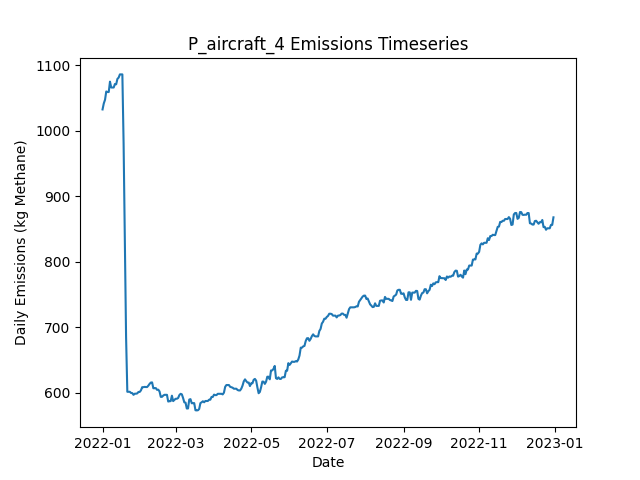

The file beside this chart, header and first rows:
Date, Daily Emissions (Kg Methane), Daily Mitigable Emissions (Kg Methane), Daily Non-Mitigable Emissions (Kg Methan…, Daily Cost ($), Active Leaks, New Leaks, Leaks Repaired, Leaks Naturally Repaired, Leaks Tagged, Daily Repair Cost ($), Daily Natural Repair Cost ($), aircraft Deployment Cost ($), aircraft Sites flagged for Follow-Up, aircraft Leaks tagged for repair, aircraft Sites Visited, aircraft Travel Time (Minutes), aircraft Survey Time (Minutes), OGI_FU Deployment Cost ($), OGI_FU Sites flagged for Follow-Up, OGI_FU Leaks tagged for repair, OGI_FU Sites Visited, OGI_FU Travel Time (Minutes), OGI_FU Survey Time (Minutes)
2022-01-01, 1033, 738.9, 293.8, 250, 385, 387, 0, 1, 0.00000, 0.00000, 200, 250, 0, , 10, 20, 10, 0.00000, , 0, 0, 0, 0
2022-01-02, 1042, 739.2, 302.7, 0.00000, 387, 2, 0, 0, 0.00000, 0.00000, 0.00000, 0.00000, 0, , 0, 0, 0, 0.00000, , 0, 0, 0, 0
2022-01-03, 1047, 744.3, 303.1, 1000, 389, 4, 0, 1, 43, 0.00000, 200, 0.00000, 10, , 0, 0, 0, 1000, , 43, 3, 120, 360
2022-01-04, 1060, 748.6, 311.6, 1000, 389, 2, 0, 1, 46, 0.00000, 200, 0.00000, 0, , 0, 0, 0, 1000, , 46, 3, 120, 360
2022-01-05, 1059, 747.7, 311.6, 1000, 390, 2, 0, 1, 48, 0.00000, 200, 0.00000, 0, , 0, 0, 0, 1000, , 48, 3, 120, 360
2022-01-06, 1059, 747.7, 311.6, 500, 390, 0, 0, 0, 19, 0.00000, 0.00000, 0.00000, 0, , 0, 0, 0, 500, , 19, 1, 30, 120
2022-01-07, 1075, 754.6, 320.6, 0.00000, 394, 4, 0, 0, 0.00000, 0.00000, 0.00000, 0.00000, 0, , 0, 0, 0, 0.00000, , 0, 0, 0, 0
2022-01-08, 1066, 754.6, 311.6, 0.00000, 393, 0, 0, 0, 0.00000, 0.00000, 0.00000, 0.00000, 0, , 0, 0, 0, 0.00000, , 0, 0, 0, 0
2022-01-09, 1066, 754.6, 311.6, 0.00000, 393, 0, 0, 0, 0.00000, 0.00000, 0.00000, 0.00000, 0, , 0, 0, 0, 0.00000, , 0, 0, 0, 0
2022-01-10, 1066, 754.6, 311.6, 0.00000, 393, 0, 0, 0, 0.00000, 0.00000, 0.00000, 0.00000, 0, , 0, 0, 0, 0.00000, , 0, 0, 0, 0
2022-01-11, 1072, 760, 311.6, 0.00000, 395, 2, 0, 0, 0.00000, 0.00000, 0.00000, 0.00000, 0, , 0, 0, 0, 0.00000, , 0, 0, 0, 0
2022-01-12, 1071, 759.5, 311.6, 0.00000, 393, 0, 0, 2, 0.00000, 0.00000, 400, 0.00000, 0, , 0, 0, 0, 0.00000, , 0, 0, 0, 0
2022-01-13, 1079, 765.8, 313.6, 0.00000, 396, 3, 0, 0, 0.00000, 0.00000, 0.00000, 0.00000, 0, , 0, 0, 0, 0.00000, , 0, 0, 0, 0
2022-01-14, 1081, 765.8, 315.6, 0.00000, 397, 1, 0, 0, 0.00000, 0.00000, 0.00000, 0.00000, 0, , 0, 0, 0, 0.00000, , 0, 0, 0, 0
2022-01-15, 1086, 771.1, 315.1, 0.00000, 398, 3, 0, 1, 0.00000, 0.00000, 200, 0.00000, 0, , 0, 0, 0, 0.00000, , 0, 0, 0, 0
2022-01-16, 1086, 771.1, 315.1, 0.00000, 398, 0, 0, 0, 0.00000, 0.00000, 0.00000, 0.00000, 0, , 0, 0, 0, 0.00000, , 0, 0, 0, 0
2022-01-17, 1086, 771.1, 315.1, 0.00000, 398, 2, 0, 0, 0.00000, 0.00000, 0.00000, 0.00000, 0, , 0, 0, 0, 0.00000, , 0, 0, 0, 0
2022-01-18, 980.6, 665.9, 314.7, 8200, 357, 1, 41, 0, 0.00000, 8200, 0.00000, 0.00000, 0, , 0, 0, 0, 0.00000, , 0, 0, 0, 0
2022-01-19, 836.2, 521.5, 314.7, 8600, 316, 2, 43, 0, 0.00000, 8600, 0.00000, 0.00000, 0, , 0, 0, 0, 0.00000, , 0, 0, 0, 0
2022-01-20, 684.5, 369.8, 314.7, 8400, 274, 0, 42, 0, 0.00000, 8400, 0.00000, 0.00000, 0, , 0, 0, 0, 0.00000, , 0, 0, 0, 0
2022-01-21, 601.2, 286.5, 314.7, 4000, 254, 1, 20, 1, 0.00000, 4000, 200, 0.00000, 0, , 0, 0, 0, 0.00000, , 0, 0, 0, 0
2022-01-22, 601.2, 286.5, 314.7, 0.00000, 254, 0, 0, 0, 0.00000, 0.00000, 0.00000, 0.00000, 0, , 0, 0, 0, 0.00000, , 0, 0, 0, 0
2022-01-23, 601.2, 286.5, 314.7, 0.00000, 254, 1, 0, 1, 0.00000, 0.00000, 200, 0.00000, 0, , 0, 0, 0, 0.00000, , 0, 0, 0, 0
2022-01-24, 599.4, 284.7, 314.7, 0.00000, 254, 1, 0, 1, 0.00000, 0.00000, 200, 0.00000, 0, , 0, 0, 0, 0.00000, , 0, 0, 0, 0
2022-01-25, 599.1, 284.7, 314.5, 0.00000, 253, 0, 0, 0, 0.00000, 0.00000, 0.00000, 0.00000, 0, , 0, 0, 0, 0.00000, , 0, 0, 0, 0
2022-01-26, 596.5, 282, 314.5, 0.00000, 252, 0, 0, 1, 0.00000, 0.00000, 200, 0.00000, 0, , 0, 0, 0, 0.00000, , 0, 0, 0, 0
2022-01-27, 598.2, 283.6, 314.7, 0.00000, 254, 2, 0, 0, 0.00000, 0.00000, 0.00000, 0.00000, 0, , 0, 0, 0, 0.00000, , 0, 0, 0, 0
2022-01-28, 598.2, 283.6, 314.7, 0.00000, 254, 0, 0, 0, 0.00000, 0.00000, 0.00000, 0.00000, 0, , 0, 0, 0, 0.00000, , 0, 0, 0, 0
2022-01-29, 598.7, 283.6, 315.1, 0.00000, 255, 1, 0, 0, 0.00000, 0.00000, 0.00000, 0.00000, 0, , 0, 0, 0, 0.00000, , 0, 0, 0, 0
2022-01-30, 600.9, 283.6, 317.3, 0.00000, 257, 2, 0, 0, 0.00000, 0.00000, 0.00000, 0.00000, 0, , 0, 0, 0, 0.00000, , 0, 0, 0, 0
2022-01-31, 600.9, 283.6, 317.3, 0.00000, 257, 0, 0, 0, 0.00000, 0.00000, 0.00000, 0.00000, 0, , 0, 0, 0, 0.00000, , 0, 0, 0, 0
2022-02-01, 603.3, 284, 319.3, 0.00000, 259, 2, 0, 0, 0.00000, 0.00000, 0.00000, 0.00000, 0, , 0, 0, 0, 0.00000, , 0, 0, 0, 0
2022-02-02, 608.2, 286.9, 321.3, 0.00000, 262, 3, 0, 0, 0.00000, 0.00000, 0.00000, 0.00000, 0, , 0, 0, 0, 0.00000, , 0, 0, 0, 0
2022-02-03, 608.2, 286.9, 321.3, 0.00000, 262, 0, 0, 0, 0.00000, 0.00000, 0.00000, 0.00000, 0, , 0, 0, 0, 0.00000, , 0, 0, 0, 0
2022-02-04, 608.6, 286.9, 321.7, 0.00000, 263, 1, 0, 0, 0.00000, 0.00000, 0.00000, 0.00000, 0, , 0, 0, 0, 0.00000, , 0, 0, 0, 0
2022-02-05, 608.4, 286.7, 321.7, 0.00000, 262, 0, 0, 1, 0.00000, 0.00000, 200, 0.00000, 0, , 0, 0, 0, 0.00000, , 0, 0, 0, 0
2022-02-06, 608.4, 286.7, 321.7, 0.00000, 262, 1, 0, 1, 0.00000, 0.00000, 200, 0.00000, 0, , 0, 0, 0, 0.00000, , 0, 0, 0, 0
2022-02-07, 610.6, 286.9, 323.7, 0.00000, 264, 2, 0, 0, 0.00000, 0.00000, 0.00000, 0.00000, 0, , 0, 0, 0, 0.00000, , 0, 0, 0, 0
2022-02-08, 613.3, 289.6, 323.7, 0.00000, 265, 1, 0, 0, 0.00000, 0.00000, 0.00000, 0.00000, 0, , 0, 0, 0, 0.00000, , 0, 0, 0, 0
2022-02-09, 615.3, 289.6, 325.7, 0.00000, 266, 2, 0, 0, 0.00000, 0.00000, 0.00000, 0.00000, 0, , 0, 0, 0, 0.00000, , 0, 0, 0, 0
2022-02-10, 615.5, 289.8, 325.7, 0.00000, 266, 1, 0, 1, 0.00000, 0.00000, 200, 0.00000, 0, , 0, 0, 0, 0.00000, , 0, 0, 0, 0
2022-02-11, 606.6, 289.8, 316.7, 0.00000, 265, 0, 0, 0, 0.00000, 0.00000, 0.00000, 0.00000, 0, , 0, 0, 0, 0.00000, , 0, 0, 0, 0
2022-02-12, 606.6, 289.8, 316.7, 0.00000, 265, 0, 0, 0, 0.00000, 0.00000, 0.00000, 0.00000, 0, , 0, 0, 0, 0.00000, , 0, 0, 0, 0
2022-02-13, 606.8, 290, 316.7, 0.00000, 266, 1, 0, 0, 0.00000, 0.00000, 0.00000, 0.00000, 0, , 0, 0, 0, 0.00000, , 0, 0, 0, 0
2022-02-14, 604.1, 290, 314.1, 0.00000, 264, 0, 0, 0, 0.00000, 0.00000, 0.00000, 0.00000, 0, , 0, 0, 0, 0.00000, , 0, 0, 0, 0
2022-02-15, 604.4, 290.3, 314.1, 0.00000, 265, 1, 0, 0, 0.00000, 0.00000, 0.00000, 0.00000, 0, , 0, 0, 0, 0.00000, , 0, 0, 0, 0
2022-02-16, 601.7, 287.6, 314.1, 0.00000, 264, 0, 0, 1, 0.00000, 0.00000, 200, 0.00000, 0, , 0, 0, 0, 0.00000, , 0, 0, 0, 0
2022-02-17, 593.4, 287.6, 305.8, 0.00000, 263, 0, 0, 0, 0.00000, 0.00000, 0.00000, 0.00000, 0, , 0, 0, 0, 0.00000, , 0, 0, 0, 0
2022-02-18, 593.4, 287.6, 305.8, 0.00000, 263, 0, 0, 0, 0.00000, 0.00000, 0.00000, 0.00000, 0, , 0, 0, 0, 0.00000, , 0, 0, 0, 0
2022-02-19, 595.4, 287.6, 307.8, 0.00000, 264, 1, 0, 0, 0.00000, 0.00000, 0.00000, 0.00000, 0, , 0, 0, 0, 0.00000, , 0, 0, 0, 0
2022-02-20, 596.5, 289.1, 307.4, 0.00000, 264, 1, 0, 0, 0.00000, 0.00000, 0.00000, 0.00000, 0, , 0, 0, 0, 0.00000, , 0, 0, 0, 0
2022-02-21, 596.5, 289.1, 307.4, 0.00000, 264, 0, 0, 0, 0.00000, 0.00000, 0.00000, 0.00000, 0, , 0, 0, 0, 0.00000, , 0, 0, 0, 0
2022-02-22, 596.5, 289.1, 307.4, 0.00000, 264, 0, 0, 0, 0.00000, 0.00000, 0.00000, 0.00000, 0, , 0, 0, 0, 0.00000, , 0, 0, 0, 0
2022-02-23, 586.3, 289.1, 297.1, 0.00000, 262, 0, 0, 0, 0.00000, 0.00000, 0.00000, 0.00000, 0, , 0, 0, 0, 0.00000, , 0, 0, 0, 0
2022-02-24, 586.7, 289.6, 297.1, 0.00000, 263, 1, 0, 0, 0.00000, 0.00000, 0.00000, 0.00000, 0, , 0, 0, 0, 0.00000, , 0, 0, 0, 0
2022-02-25, 586.9, 289.4, 297.6, 0.00000, 263, 1, 0, 1, 0.00000, 0.00000, 200, 0.00000, 0, , 0, 0, 0, 0.00000, , 0, 0, 0, 0
2022-02-26, 595.2, 289.4, 305.8, 0.00000, 264, 2, 0, 0, 0.00000, 0.00000, 0.00000, 0.00000, 0, , 0, 0, 0, 0.00000, , 0, 0, 0, 0
2022-02-27, 586.9, 281.1, 305.8, 0.00000, 263, 0, 0, 1, 0.00000, 0.00000, 200, 0.00000, 0, , 0, 0, 0, 0.00000, , 0, 0, 0, 0
2022-02-28, 588.7, 282.9, 305.8, 0.00000, 265, 2, 0, 0, 0.00000, 0.00000, 0.00000, 0.00000, 0, , 0, 0, 0, 0.00000, , 0, 0, 0, 0
2022-03-01, 590.5, 285.1, 305.4, 0.00000, 264, 1, 0, 1, 0.00000, 0.00000, 200, 0.00000, 0, , 0, 0, 0, 0.00000, , 0, 0, 0, 0
... 305 more rows
